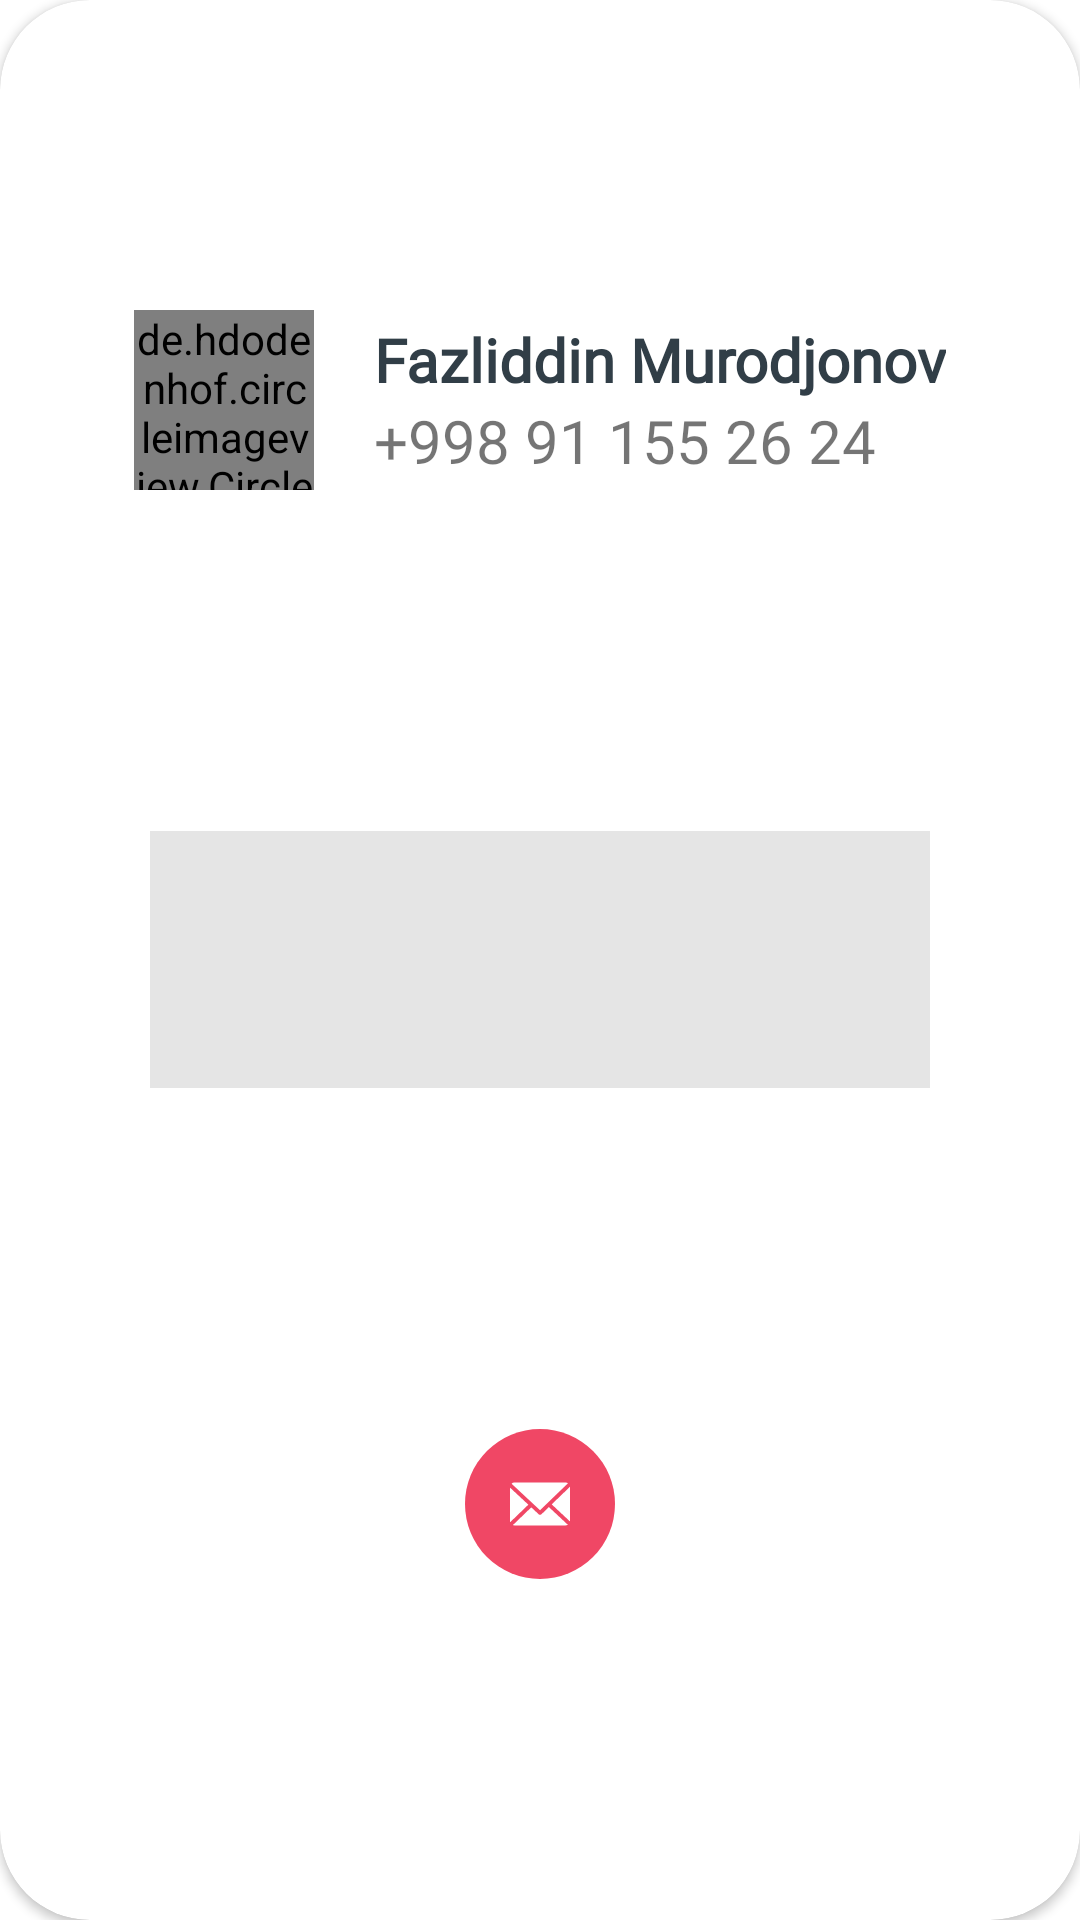

Produce the Android XML layout that renders to this screen, including the resource entries it uses.
<!-- AndroidManifest.xml: application theme Theme.AndroidLesson5DatabaseTask -->
<!-- res/layout/custom_dialog.xml -->
<?xml version="1.0" encoding="utf-8"?>
<androidx.constraintlayout.widget.ConstraintLayout xmlns:android="http://schemas.android.com/apk/res/android"
    xmlns:app="http://schemas.android.com/apk/res-auto"
    xmlns:tools="http://schemas.android.com/tools"
    android:layout_width="match_parent"
    android:layout_height="wrap_content"
    android:background="@android:color/transparent">

    <androidx.cardview.widget.CardView
        android:layout_width="match_parent"
        android:layout_height="match_parent"
        app:cardCornerRadius="30dp"
        tools:ignore="MissingConstraints">

        <LinearLayout
            android:layout_width="match_parent"
            android:layout_height="match_parent"
            android:orientation="vertical"
            android:weightSum="5">

            <LinearLayout
                android:layout_width="wrap_content"
                android:layout_height="wrap_content"
                android:layout_gravity="center"
                android:layout_marginTop="20dp"
                android:layout_marginBottom="10dp"
                android:layout_weight="2"
                android:orientation="horizontal">

                <de.hdodenhof.circleimageview.CircleImageView
                    android:id="@+id/userProfileImage"
                    android:layout_width="60dp"
                    android:layout_height="60dp"
                    android:layout_gravity="center"
                    android:src="@drawable/img" />

                <LinearLayout
                    android:layout_width="wrap_content"
                    android:layout_height="wrap_content"
                    android:layout_gravity="center"
                    android:layout_marginStart="20dp"
                    android:orientation="vertical"
                    android:weightSum="2">

                    <TextView
                        android:id="@+id/userName"
                        android:layout_width="wrap_content"
                        android:layout_height="wrap_content"
                        android:layout_weight="1"
                        android:fontFamily="@font/roboto_medium"
                        android:text="Fazliddin Murodjonov"
                        android:textColor="#313E47"
                        android:textSize="20sp"
                        android:textStyle="bold" />

                    <TextView
                        android:id="@+id/userPhoneNumber"
                        android:layout_width="wrap_content"
                        android:layout_height="wrap_content"
                        android:layout_weight="1"
                        android:fontFamily="@font/roboto"
                        android:text="+998 91 155 26 24"
                        android:textSize="20sp" />

                </LinearLayout>


            </LinearLayout>

            <View
                android:layout_width="match_parent"
                android:layout_height="2dp"
                android:layout_gravity="center"
                android:layout_marginStart="50dp"
                android:layout_marginTop="20sp"
                android:layout_marginEnd="50dp"
                android:layout_marginBottom="10dp"
                android:layout_weight="1"
                android:background="#E5E5E5" />

            <LinearLayout
                android:layout_width="wrap_content"
                android:layout_height="wrap_content"
                android:layout_gravity="center"
                android:layout_margin="10dp"
                android:layout_weight="2"
                android:gravity="center"
                android:orientation="horizontal">

                <ImageView
                    android:id="@+id/call"
                    android:layout_width="wrap_content"
                    android:layout_height="wrap_content"
                    android:src="@drawable/ic_call" />

                <ImageView
                    android:id="@+id/sms"
                    android:layout_width="wrap_content"
                    android:layout_height="wrap_content"
                    android:src="@drawable/ic_sms" />

            </LinearLayout>
        </LinearLayout>


    </androidx.cardview.widget.CardView>
</androidx.constraintlayout.widget.ConstraintLayout>
<!-- resources referenced by this layout -->
<resources>
  <!-- drawable ic_sms (drawable-v24) -->
  <vector xmlns:android="http://schemas.android.com/apk/res/android"
      android:width="80dp"
      android:height="80dp"
      android:viewportWidth="80"
      android:viewportHeight="80">
    <path
        android:pathData="M40,35m-25,0a25,25 0,1 1,50 0a25,25 0,1 1,-50 0"
        android:fillColor="#F04765"/>
    <path
        android:pathData="M49.9853,29.3086C49.9853,29.2857 50.001,29.2635 50,29.2409L43.8966,35.1217L49.9927,40.8148C49.9962,40.7741 49.9853,40.7331 49.9853,40.6915V29.3086V29.3086Z"
        android:fillColor="#ffffff"/>
    <path
        android:pathData="M42.965,36.0267L40.4734,38.4239C40.3473,38.5452 40.1845,38.606 40.0216,38.606C39.862,38.606 39.7025,38.5478 39.5773,38.4311L37.0925,36.1157L30.9567,42.0299C31.1059,42.0835 31.266,42.1252 31.4337,42.1252H48.6095C48.8585,42.1252 49.0921,42.0493 49.2951,41.9362L42.965,36.0267Z"
        android:fillColor="#ffffff"/>
    <path
        android:pathData="M40.0144,37.0569L49.3289,28.0843C49.118,27.959 48.8726,27.8748 48.6095,27.8748H31.4337C31.0911,27.8748 30.7772,28.0079 30.5326,28.2108L40.0144,37.0569Z"
        android:fillColor="#ffffff"/>
    <path
        android:pathData="M30,29.5271V40.6914C30,40.8195 30.0295,40.9431 30.0614,41.0612L36.1211,35.2258L30,29.5271Z"
        android:fillColor="#ffffff"/>
  </vector>
  <style name="Theme.AndroidLesson5DatabaseTask" parent="Theme.MaterialComponents.DayNight.NoActionBar">
          
          <item name="colorPrimary">@color/purple_500</item>
          <item name="colorPrimaryVariant">@color/purple_700</item>
          <item name="colorOnPrimary">@color/white</item>
          
          <item name="colorSecondary">@color/teal_200</item>
          <item name="colorSecondaryVariant">@color/teal_700</item>
          <item name="colorOnSecondary">@color/black</item>
          
          <item name="android:statusBarColor" tools:targetApi="l">?attr/colorPrimaryVariant</item>
          
      </style>
  <color name="purple_500">#166BFA</color>
  <color name="purple_700">#166BFA</color>
  <color name="white">#FFFFFFFF</color>
  <color name="teal_200">#FF03DAC5</color>
  <color name="teal_700">#FF018786</color>
  <color name="black">#FF000000</color>
</resources>
